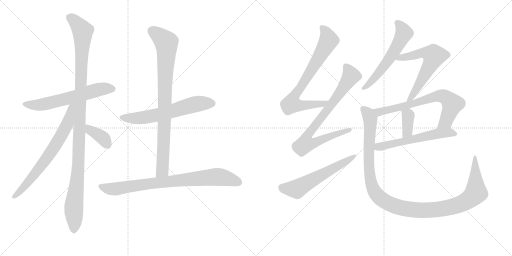
t = 0.00 s
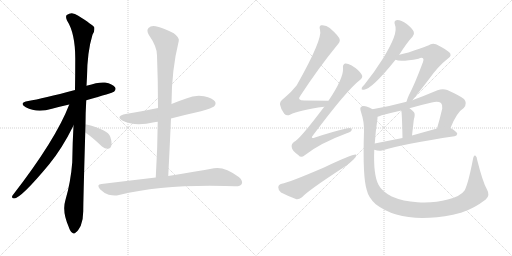
t = 2.64 s
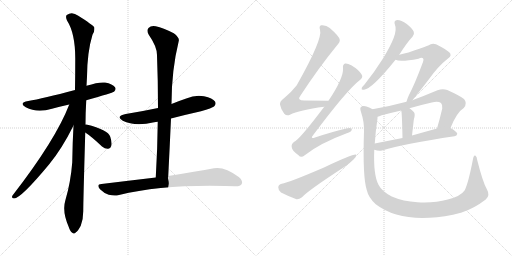
t = 5.27 s
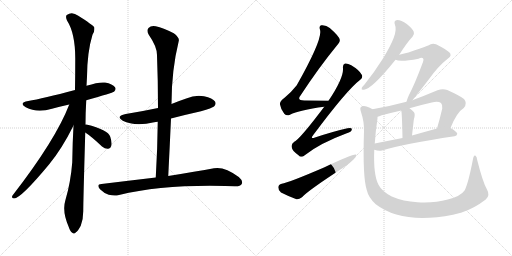
t = 7.91 s
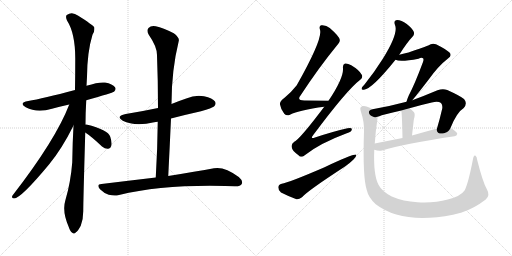
t = 10.55 s
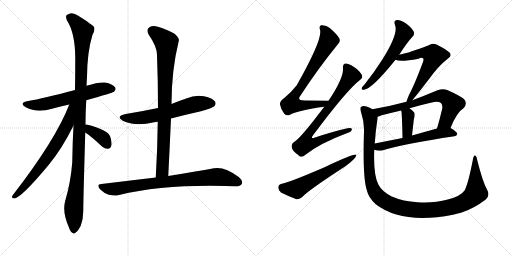
t = 13.18 s

The animated SVG that drew these frames (rendered in a browser with its animation timeline set to each time). Animation: 16 CSS @keyframes rules; one cycle of 13.18 s.

<svg version="1.1" viewBox="0 0 2048 1024" xmlns="http://www.w3.org/2000/svg">
  <g stroke="lightgray" stroke-dasharray="1,1" stroke-width="1" transform="scale(4, 4)">
    <line x1="0" y1="0" x2="256" y2="256"></line>
    <line x1="256" y1="0" x2="0" y2="256"></line>
    <line x1="128" y1="0" x2="128" y2="256"></line>
    <line x1="0" y1="128" x2="256" y2="128"></line>
    <line x1="256" y1="0" x2="512" y2="256"></line>
    <line x1="512" y1="0" x2="256" y2="256"></line>
    <line x1="384" y1="0" x2="384" y2="256"></line>
    <line x1="256" y1="128" x2="512" y2="128"></line>
  </g>
<g transform="scale(1, -1) translate(0, -850)">
   <style type="text/css">
    @keyframes keyframes0 {
      from {
       stroke: black;
       stroke-dashoffset: 610;
       stroke-width: 128;
       }
       67% {
       animation-timing-function: step-end;
       stroke: black;
       stroke-dashoffset: 0;
       stroke-width: 128;
       }
       to {
       stroke: black;
       stroke-width: 1024;
       }
       }
       #make-me-a-hanzi-animation-0 {
         animation: keyframes0 0.746419s both;
         animation-delay: 0.000000s;
         animation-timing-function: linear;
       }
    @keyframes keyframes1 {
      from {
       stroke: black;
       stroke-dashoffset: 1125;
       stroke-width: 128;
       }
       79% {
       animation-timing-function: step-end;
       stroke: black;
       stroke-dashoffset: 0;
       stroke-width: 128;
       }
       to {
       stroke: black;
       stroke-width: 1024;
       }
       }
       #make-me-a-hanzi-animation-1 {
         animation: keyframes1 1.165527s both;
         animation-delay: 0.746419s;
         animation-timing-function: linear;
       }
    @keyframes keyframes2 {
      from {
       stroke: black;
       stroke-dashoffset: 699;
       stroke-width: 128;
       }
       69% {
       animation-timing-function: step-end;
       stroke: black;
       stroke-dashoffset: 0;
       stroke-width: 128;
       }
       to {
       stroke: black;
       stroke-width: 1024;
       }
       }
       #make-me-a-hanzi-animation-2 {
         animation: keyframes2 0.818848s both;
         animation-delay: 1.911947s;
         animation-timing-function: linear;
       }
    @keyframes keyframes3 {
      from {
       stroke: black;
       stroke-dashoffset: 378;
       stroke-width: 128;
       }
       55% {
       animation-timing-function: step-end;
       stroke: black;
       stroke-dashoffset: 0;
       stroke-width: 128;
       }
       to {
       stroke: black;
       stroke-width: 1024;
       }
       }
       #make-me-a-hanzi-animation-3 {
         animation: keyframes3 0.557617s both;
         animation-delay: 2.730794s;
         animation-timing-function: linear;
       }
    @keyframes keyframes4 {
      from {
       stroke: black;
       stroke-dashoffset: 616;
       stroke-width: 128;
       }
       67% {
       animation-timing-function: step-end;
       stroke: black;
       stroke-dashoffset: 0;
       stroke-width: 128;
       }
       to {
       stroke: black;
       stroke-width: 1024;
       }
       }
       #make-me-a-hanzi-animation-4 {
         animation: keyframes4 0.751302s both;
         animation-delay: 3.288411s;
         animation-timing-function: linear;
       }
    @keyframes keyframes5 {
      from {
       stroke: black;
       stroke-dashoffset: 868;
       stroke-width: 128;
       }
       74% {
       animation-timing-function: step-end;
       stroke: black;
       stroke-dashoffset: 0;
       stroke-width: 128;
       }
       to {
       stroke: black;
       stroke-width: 1024;
       }
       }
       #make-me-a-hanzi-animation-5 {
         animation: keyframes5 0.956380s both;
         animation-delay: 4.039714s;
         animation-timing-function: linear;
       }
    @keyframes keyframes6 {
      from {
       stroke: black;
       stroke-dashoffset: 814;
       stroke-width: 128;
       }
       73% {
       animation-timing-function: step-end;
       stroke: black;
       stroke-dashoffset: 0;
       stroke-width: 128;
       }
       to {
       stroke: black;
       stroke-width: 1024;
       }
       }
       #make-me-a-hanzi-animation-6 {
         animation: keyframes6 0.912435s both;
         animation-delay: 4.996094s;
         animation-timing-function: linear;
       }
    @keyframes keyframes7 {
      from {
       stroke: black;
       stroke-dashoffset: 751;
       stroke-width: 128;
       }
       71% {
       animation-timing-function: step-end;
       stroke: black;
       stroke-dashoffset: 0;
       stroke-width: 128;
       }
       to {
       stroke: black;
       stroke-width: 1024;
       }
       }
       #make-me-a-hanzi-animation-7 {
         animation: keyframes7 0.861165s both;
         animation-delay: 5.908529s;
         animation-timing-function: linear;
       }
    @keyframes keyframes8 {
      from {
       stroke: black;
       stroke-dashoffset: 798;
       stroke-width: 128;
       }
       72% {
       animation-timing-function: step-end;
       stroke: black;
       stroke-dashoffset: 0;
       stroke-width: 128;
       }
       to {
       stroke: black;
       stroke-width: 1024;
       }
       }
       #make-me-a-hanzi-animation-8 {
         animation: keyframes8 0.899414s both;
         animation-delay: 6.769694s;
         animation-timing-function: linear;
       }
    @keyframes keyframes9 {
      from {
       stroke: black;
       stroke-dashoffset: 585;
       stroke-width: 128;
       }
       66% {
       animation-timing-function: step-end;
       stroke: black;
       stroke-dashoffset: 0;
       stroke-width: 128;
       }
       to {
       stroke: black;
       stroke-width: 1024;
       }
       }
       #make-me-a-hanzi-animation-9 {
         animation: keyframes9 0.726074s both;
         animation-delay: 7.669108s;
         animation-timing-function: linear;
       }
    @keyframes keyframes10 {
      from {
       stroke: black;
       stroke-dashoffset: 581;
       stroke-width: 128;
       }
       65% {
       animation-timing-function: step-end;
       stroke: black;
       stroke-dashoffset: 0;
       stroke-width: 128;
       }
       to {
       stroke: black;
       stroke-width: 1024;
       }
       }
       #make-me-a-hanzi-animation-10 {
         animation: keyframes10 0.722819s both;
         animation-delay: 8.395182s;
         animation-timing-function: linear;
       }
    @keyframes keyframes11 {
      from {
       stroke: black;
       stroke-dashoffset: 619;
       stroke-width: 128;
       }
       67% {
       animation-timing-function: step-end;
       stroke: black;
       stroke-dashoffset: 0;
       stroke-width: 128;
       }
       to {
       stroke: black;
       stroke-width: 1024;
       }
       }
       #make-me-a-hanzi-animation-11 {
         animation: keyframes11 0.753743s both;
         animation-delay: 9.118001s;
         animation-timing-function: linear;
       }
    @keyframes keyframes12 {
      from {
       stroke: black;
       stroke-dashoffset: 702;
       stroke-width: 128;
       }
       70% {
       animation-timing-function: step-end;
       stroke: black;
       stroke-dashoffset: 0;
       stroke-width: 128;
       }
       to {
       stroke: black;
       stroke-width: 1024;
       }
       }
       #make-me-a-hanzi-animation-12 {
         animation: keyframes12 0.821289s both;
         animation-delay: 9.871745s;
         animation-timing-function: linear;
       }
    @keyframes keyframes13 {
      from {
       stroke: black;
       stroke-dashoffset: 369;
       stroke-width: 128;
       }
       55% {
       animation-timing-function: step-end;
       stroke: black;
       stroke-dashoffset: 0;
       stroke-width: 128;
       }
       to {
       stroke: black;
       stroke-width: 1024;
       }
       }
       #make-me-a-hanzi-animation-13 {
         animation: keyframes13 0.550293s both;
         animation-delay: 10.693034s;
         animation-timing-function: linear;
       }
    @keyframes keyframes14 {
      from {
       stroke: black;
       stroke-dashoffset: 579;
       stroke-width: 128;
       }
       65% {
       animation-timing-function: step-end;
       stroke: black;
       stroke-dashoffset: 0;
       stroke-width: 128;
       }
       to {
       stroke: black;
       stroke-width: 1024;
       }
       }
       #make-me-a-hanzi-animation-14 {
         animation: keyframes14 0.721191s both;
         animation-delay: 11.243327s;
         animation-timing-function: linear;
       }
    @keyframes keyframes15 {
      from {
       stroke: black;
       stroke-dashoffset: 1188;
       stroke-width: 128;
       }
       79% {
       animation-timing-function: step-end;
       stroke: black;
       stroke-dashoffset: 0;
       stroke-width: 128;
       }
       to {
       stroke: black;
       stroke-width: 1024;
       }
       }
       #make-me-a-hanzi-animation-15 {
         animation: keyframes15 1.216797s both;
         animation-delay: 11.964518s;
         animation-timing-function: linear;
       }
</style>
<path d="M 345 449 Q 450 479 456 483 Q 466 493 460 501 Q 451 514 420 520 Q 396 523 346 507 L 300 490 Q 171 456 113 446 Q 73 439 103 421 Q 148 397 208 415 Q 241 424 277 432 L 345 449 Z" fill="lightgray"></path> 
<path d="M 342 352 Q 342 398 345 449 L 346 507 Q 347 525 348 543 Q 349 643 370 711 Q 380 727 377 741 Q 370 751 313 787 Q 288 806 267 790 Q 261 784 268 768 Q 301 717 301 616 Q 301 553 300 490 L 294 348 Q 290 278 289 201 Q 283 122 261 47 Q 248 5 275 -58 Q 281 -77 289 -81 Q 296 -88 304 -79 Q 311 -75 323 -53 Q 333 -28 333 5 Q 333 45 341 320 L 342 352 Z" fill="lightgray"></path> 
<path d="M 277 432 Q 223 291 50 68 Q 44 58 56 56 Q 83 56 196 192 Q 248 255 294 348 C 350 460 288 460 277 432 Z" fill="lightgray"></path> 
<path d="M 341 320 Q 366 304 408 264 Q 420 254 433 255 Q 442 256 445 266 Q 449 279 441 303 Q 432 331 346 352 Q 343 353 342 352 C 312 353 316 337 341 320 Z" fill="lightgray"></path> 
<path d="M 684 376 Q 741 391 804 405 Q 849 418 856 424 Q 866 434 860 444 Q 851 457 816 465 Q 780 471 745 456 Q 715 446 686 434 L 632 418 Q 571 405 503 394 Q 460 385 491 367 Q 539 343 617 361 Q 623 362 631 363 L 684 376 Z" fill="lightgray"></path> 
<path d="M 673 146 Q 679 264 684 376 L 686 434 Q 686 569 715 686 Q 719 699 695 717 Q 652 739 623 745 Q 604 749 594 738 Q 585 729 595 711 Q 629 662 628 628 Q 632 528 632 418 L 631 363 Q 630 257 623 140 C 621 110 671 116 673 146 Z" fill="lightgray"></path> 
<path d="M 623 140 Q 521 128 406 114 Q 384 113 400 93 Q 416 77 435 71 Q 459 65 476 70 Q 650 112 901 106 Q 920 106 939 105 Q 961 104 967 114 Q 973 127 955 142 Q 898 185 856 177 Q 786 164 673 146 L 623 140 Z" fill="lightgray"></path> 
<path d="M 1314 447 Q 1262 448 1217 448 Q 1186 448 1202 468 Q 1277 582 1346 666 Q 1361 682 1359 691 Q 1358 704 1319 738 Q 1304 751 1285 749 Q 1275 746 1280 731 Q 1292 695 1187 509 Q 1168 484 1137 458 Q 1118 445 1120 432 Q 1123 413 1137 395 Q 1147 385 1160 391 Q 1196 410 1297 423 C 1327 427 1344 446 1314 447 Z" fill="lightgray"></path> 
<path d="M 1297 423 Q 1200 294 1177 283 Q 1164 274 1167 261 Q 1168 248 1194 229 Q 1204 217 1219 229 Q 1279 277 1387 317 Q 1406 323 1407 331 Q 1410 341 1390 337 Q 1332 324 1260 300 Q 1239 293 1253 310 Q 1388 491 1441 531 Q 1453 541 1447 551 Q 1437 570 1405 589 Q 1389 598 1380 596 Q 1370 592 1372 577 Q 1375 538 1314 447 L 1297 423 Z" fill="lightgray"></path> 
<path d="M 1127 115 Q 1114 112 1113 101 Q 1113 88 1124 80 Q 1149 67 1186 53 Q 1196 52 1208 61 Q 1232 88 1380 184 Q 1399 197 1414 212 Q 1426 222 1425 231 Q 1418 237 1296 180 Q 1154 119 1127 115 Z" fill="lightgray"></path> 
<path d="M 1597 631 Q 1630 683 1650 703 Q 1659 712 1655 723 Q 1651 735 1627 754 Q 1605 770 1589 770 Q 1573 769 1580 750 Q 1595 717 1530 613 Q 1500 565 1458 512 Q 1449 503 1447 498 Q 1444 489 1456 491 Q 1489 495 1582 611 L 1597 631 Z" fill="lightgray"></path> 
<path d="M 1649 449 Q 1668 471 1714 531 Q 1753 586 1792 616 Q 1810 628 1797 641 Q 1784 653 1744 673 Q 1728 679 1713 668 Q 1704 664 1634 640 Q 1618 636 1597 631 C 1568 624 1553 619 1582 611 Q 1600 601 1674 615 Q 1686 621 1692 617 Q 1696 613 1692 602 Q 1658 511 1635 468 Q 1628 452 1626 443 C 1617 414 1630 426 1649 449 Z" fill="lightgray"></path> 
<path d="M 1802 338 Q 1827 401 1855 418 Q 1871 437 1856 454 Q 1840 467 1789 490 Q 1771 497 1750 489 Q 1698 467 1649 449 L 1626 443 Q 1559 425 1490 413 C 1460 408 1482 374 1510 383 Q 1516 384 1527 389 Q 1566 399 1605 408 L 1638 417 Q 1683 430 1727 440 Q 1752 447 1764 438 Q 1771 431 1769 416 Q 1759 373 1748 336 C 1740 307 1790 310 1802 338 Z" fill="lightgray"></path> 
<path d="M 1605 408 Q 1608 399 1610 298 C 1611 268 1645 278 1648 308 Q 1652 342 1655 370 Q 1662 394 1656 401 Q 1647 411 1638 417 C 1614 434 1599 437 1605 408 Z" fill="lightgray"></path> 
<path d="M 1497 251 Q 1515 245 1528 248 Q 1619 275 1818 305 Q 1828 306 1829 315 Q 1829 322 1802 338 C 1788 347 1777 344 1748 336 Q 1694 321 1648 308 L 1610 298 Q 1549 286 1499 276 C 1470 270 1468 259 1497 251 Z" fill="lightgray"></path> 
<path d="M 1947 94 Q 1931 122 1909 209 Q 1908 224 1901 228 Q 1895 231 1892 214 Q 1874 120 1859 89 Q 1843 65 1791 52 Q 1737 37 1670 41 Q 1613 44 1567 64 Q 1527 85 1514 111 Q 1493 150 1497 251 L 1499 276 Q 1502 324 1510 376 Q 1510 380 1510 383 C 1512 403 1512 403 1490 413 Q 1480 420 1466 424 Q 1453 428 1445 423 Q 1438 419 1444 402 Q 1457 363 1456 326 Q 1450 142 1467 90 Q 1474 59 1503 33 Q 1608 -48 1812 -9 Q 1827 -5 1844 -1 Q 1895 15 1943 52 Q 1962 68 1947 94 Z" fill="lightgray"></path> 
      <clipPath id="make-me-a-hanzi-clip-0">
      <path d="M 345 449 Q 450 479 456 483 Q 466 493 460 501 Q 451 514 420 520 Q 396 523 346 507 L 300 490 Q 171 456 113 446 Q 73 439 103 421 Q 148 397 208 415 Q 241 424 277 432 L 345 449 Z" fill="lightgray"></path>
      </clipPath>
      <path clip-path="url(#make-me-a-hanzi-clip-0)" d="M 104 435 L 128 430 L 179 434 L 405 494 L 449 494 " fill="none" id="make-me-a-hanzi-animation-0" stroke-dasharray="482 964" stroke-linecap="round"></path>

      <clipPath id="make-me-a-hanzi-clip-1">
      <path d="M 342 352 Q 342 398 345 449 L 346 507 Q 347 525 348 543 Q 349 643 370 711 Q 380 727 377 741 Q 370 751 313 787 Q 288 806 267 790 Q 261 784 268 768 Q 301 717 301 616 Q 301 553 300 490 L 294 348 Q 290 278 289 201 Q 283 122 261 47 Q 248 5 275 -58 Q 281 -77 289 -81 Q 296 -88 304 -79 Q 311 -75 323 -53 Q 333 -28 333 5 Q 333 45 341 320 L 342 352 Z" fill="lightgray"></path>
      </clipPath>
      <path clip-path="url(#make-me-a-hanzi-clip-1)" d="M 280 781 L 308 757 L 331 716 L 314 187 L 295 24 L 295 -68 " fill="none" id="make-me-a-hanzi-animation-1" stroke-dasharray="997 1994" stroke-linecap="round"></path>

      <clipPath id="make-me-a-hanzi-clip-2">
      <path d="M 277 432 Q 223 291 50 68 Q 44 58 56 56 Q 83 56 196 192 Q 248 255 294 348 C 350 460 288 460 277 432 Z" fill="lightgray"></path>
      </clipPath>
      <path clip-path="url(#make-me-a-hanzi-clip-2)" d="M 294 430 L 285 423 L 269 351 L 222 269 L 129 140 L 57 64 " fill="none" id="make-me-a-hanzi-animation-2" stroke-dasharray="571 1142" stroke-linecap="round"></path>

      <clipPath id="make-me-a-hanzi-clip-3">
      <path d="M 341 320 Q 366 304 408 264 Q 420 254 433 255 Q 442 256 445 266 Q 449 279 441 303 Q 432 331 346 352 Q 343 353 342 352 C 312 353 316 337 341 320 Z" fill="lightgray"></path>
      </clipPath>
      <path clip-path="url(#make-me-a-hanzi-clip-3)" d="M 344 347 L 356 342 L 360 330 L 409 300 L 432 269 " fill="none" id="make-me-a-hanzi-animation-3" stroke-dasharray="250 500" stroke-linecap="round"></path>

      <clipPath id="make-me-a-hanzi-clip-4">
      <path d="M 684 376 Q 741 391 804 405 Q 849 418 856 424 Q 866 434 860 444 Q 851 457 816 465 Q 780 471 745 456 Q 715 446 686 434 L 632 418 Q 571 405 503 394 Q 460 385 491 367 Q 539 343 617 361 Q 623 362 631 363 L 684 376 Z" fill="lightgray"></path>
      </clipPath>
      <path clip-path="url(#make-me-a-hanzi-clip-4)" d="M 494 382 L 528 377 L 585 381 L 784 434 L 847 436 " fill="none" id="make-me-a-hanzi-animation-4" stroke-dasharray="488 976" stroke-linecap="round"></path>

      <clipPath id="make-me-a-hanzi-clip-5">
      <path d="M 673 146 Q 679 264 684 376 L 686 434 Q 686 569 715 686 Q 719 699 695 717 Q 652 739 623 745 Q 604 749 594 738 Q 585 729 595 711 Q 629 662 628 628 Q 632 528 632 418 L 631 363 Q 630 257 623 140 C 621 110 671 116 673 146 Z" fill="lightgray"></path>
      </clipPath>
      <path clip-path="url(#make-me-a-hanzi-clip-5)" d="M 610 726 L 643 702 L 666 674 L 651 186 L 649 168 L 628 148 " fill="none" id="make-me-a-hanzi-animation-5" stroke-dasharray="740 1480" stroke-linecap="round"></path>

      <clipPath id="make-me-a-hanzi-clip-6">
      <path d="M 623 140 Q 521 128 406 114 Q 384 113 400 93 Q 416 77 435 71 Q 459 65 476 70 Q 650 112 901 106 Q 920 106 939 105 Q 961 104 967 114 Q 973 127 955 142 Q 898 185 856 177 Q 786 164 673 146 L 623 140 Z" fill="lightgray"></path>
      </clipPath>
      <path clip-path="url(#make-me-a-hanzi-clip-6)" d="M 403 103 L 458 94 L 644 121 L 866 142 L 903 138 L 954 121 " fill="none" id="make-me-a-hanzi-animation-6" stroke-dasharray="686 1372" stroke-linecap="round"></path>

      <clipPath id="make-me-a-hanzi-clip-7">
      <path d="M 1314 447 Q 1262 448 1217 448 Q 1186 448 1202 468 Q 1277 582 1346 666 Q 1361 682 1359 691 Q 1358 704 1319 738 Q 1304 751 1285 749 Q 1275 746 1280 731 Q 1292 695 1187 509 Q 1168 484 1137 458 Q 1118 445 1120 432 Q 1123 413 1137 395 Q 1147 385 1160 391 Q 1196 410 1297 423 C 1327 427 1344 446 1314 447 Z" fill="lightgray"></path>
      </clipPath>
      <path clip-path="url(#make-me-a-hanzi-clip-7)" d="M 1290 738 L 1309 710 L 1313 684 L 1172 455 L 1166 434 L 1192 428 L 1285 432 L 1307 443 " fill="none" id="make-me-a-hanzi-animation-7" stroke-dasharray="623 1246" stroke-linecap="round"></path>

      <clipPath id="make-me-a-hanzi-clip-8">
      <path d="M 1297 423 Q 1200 294 1177 283 Q 1164 274 1167 261 Q 1168 248 1194 229 Q 1204 217 1219 229 Q 1279 277 1387 317 Q 1406 323 1407 331 Q 1410 341 1390 337 Q 1332 324 1260 300 Q 1239 293 1253 310 Q 1388 491 1441 531 Q 1453 541 1447 551 Q 1437 570 1405 589 Q 1389 598 1380 596 Q 1370 592 1372 577 Q 1375 538 1314 447 L 1297 423 Z" fill="lightgray"></path>
      </clipPath>
      <path clip-path="url(#make-me-a-hanzi-clip-8)" d="M 1385 584 L 1404 547 L 1343 455 L 1237 319 L 1229 281 L 1262 280 L 1399 331 " fill="none" id="make-me-a-hanzi-animation-8" stroke-dasharray="670 1340" stroke-linecap="round"></path>

      <clipPath id="make-me-a-hanzi-clip-9">
      <path d="M 1127 115 Q 1114 112 1113 101 Q 1113 88 1124 80 Q 1149 67 1186 53 Q 1196 52 1208 61 Q 1232 88 1380 184 Q 1399 197 1414 212 Q 1426 222 1425 231 Q 1418 237 1296 180 Q 1154 119 1127 115 Z" fill="lightgray"></path>
      </clipPath>
      <path clip-path="url(#make-me-a-hanzi-clip-9)" d="M 1129 100 L 1187 94 L 1423 227 " fill="none" id="make-me-a-hanzi-animation-9" stroke-dasharray="457 914" stroke-linecap="round"></path>

      <clipPath id="make-me-a-hanzi-clip-10">
      <path d="M 1597 631 Q 1630 683 1650 703 Q 1659 712 1655 723 Q 1651 735 1627 754 Q 1605 770 1589 770 Q 1573 769 1580 750 Q 1595 717 1530 613 Q 1500 565 1458 512 Q 1449 503 1447 498 Q 1444 489 1456 491 Q 1489 495 1582 611 L 1597 631 Z" fill="lightgray"></path>
      </clipPath>
      <path clip-path="url(#make-me-a-hanzi-clip-10)" d="M 1589 758 L 1607 739 L 1616 718 L 1600 685 L 1530 576 L 1476 514 L 1454 498 " fill="none" id="make-me-a-hanzi-animation-10" stroke-dasharray="453 906" stroke-linecap="round"></path>

      <clipPath id="make-me-a-hanzi-clip-11">
      <path d="M 1649 449 Q 1668 471 1714 531 Q 1753 586 1792 616 Q 1810 628 1797 641 Q 1784 653 1744 673 Q 1728 679 1713 668 Q 1704 664 1634 640 Q 1618 636 1597 631 C 1568 624 1553 619 1582 611 Q 1600 601 1674 615 Q 1686 621 1692 617 Q 1696 613 1692 602 Q 1658 511 1635 468 Q 1628 452 1626 443 C 1617 414 1630 426 1649 449 Z" fill="lightgray"></path>
      </clipPath>
      <path clip-path="url(#make-me-a-hanzi-clip-11)" d="M 1588 615 L 1660 628 L 1688 639 L 1715 637 L 1736 627 L 1724 595 L 1672 503 L 1631 447 " fill="none" id="make-me-a-hanzi-animation-11" stroke-dasharray="491 982" stroke-linecap="round"></path>

      <clipPath id="make-me-a-hanzi-clip-12">
      <path d="M 1802 338 Q 1827 401 1855 418 Q 1871 437 1856 454 Q 1840 467 1789 490 Q 1771 497 1750 489 Q 1698 467 1649 449 L 1626 443 Q 1559 425 1490 413 C 1460 408 1482 374 1510 383 Q 1516 384 1527 389 Q 1566 399 1605 408 L 1638 417 Q 1683 430 1727 440 Q 1752 447 1764 438 Q 1771 431 1769 416 Q 1759 373 1748 336 C 1740 307 1790 310 1802 338 Z" fill="lightgray"></path>
      </clipPath>
      <path clip-path="url(#make-me-a-hanzi-clip-12)" d="M 1498 411 L 1517 402 L 1657 436 L 1751 466 L 1776 464 L 1810 434 L 1784 364 L 1755 341 " fill="none" id="make-me-a-hanzi-animation-12" stroke-dasharray="574 1148" stroke-linecap="round"></path>

      <clipPath id="make-me-a-hanzi-clip-13">
      <path d="M 1605 408 Q 1608 399 1610 298 C 1611 268 1645 278 1648 308 Q 1652 342 1655 370 Q 1662 394 1656 401 Q 1647 411 1638 417 C 1614 434 1599 437 1605 408 Z" fill="lightgray"></path>
      </clipPath>
      <path clip-path="url(#make-me-a-hanzi-clip-13)" d="M 1611 407 L 1633 384 L 1630 324 L 1613 312 " fill="none" id="make-me-a-hanzi-animation-13" stroke-dasharray="241 482" stroke-linecap="round"></path>

      <clipPath id="make-me-a-hanzi-clip-14">
      <path d="M 1497 251 Q 1515 245 1528 248 Q 1619 275 1818 305 Q 1828 306 1829 315 Q 1829 322 1802 338 C 1788 347 1777 344 1748 336 Q 1694 321 1648 308 L 1610 298 Q 1549 286 1499 276 C 1470 270 1468 259 1497 251 Z" fill="lightgray"></path>
      </clipPath>
      <path clip-path="url(#make-me-a-hanzi-clip-14)" d="M 1507 256 L 1514 263 L 1755 316 L 1801 320 L 1820 314 " fill="none" id="make-me-a-hanzi-animation-14" stroke-dasharray="451 902" stroke-linecap="round"></path>

      <clipPath id="make-me-a-hanzi-clip-15">
      <path d="M 1947 94 Q 1931 122 1909 209 Q 1908 224 1901 228 Q 1895 231 1892 214 Q 1874 120 1859 89 Q 1843 65 1791 52 Q 1737 37 1670 41 Q 1613 44 1567 64 Q 1527 85 1514 111 Q 1493 150 1497 251 L 1499 276 Q 1502 324 1510 376 Q 1510 380 1510 383 C 1512 403 1512 403 1490 413 Q 1480 420 1466 424 Q 1453 428 1445 423 Q 1438 419 1444 402 Q 1457 363 1456 326 Q 1450 142 1467 90 Q 1474 59 1503 33 Q 1608 -48 1812 -9 Q 1827 -5 1844 -1 Q 1895 15 1943 52 Q 1962 68 1947 94 Z" fill="lightgray"></path>
      </clipPath>
      <path clip-path="url(#make-me-a-hanzi-clip-15)" d="M 1453 414 L 1473 394 L 1481 373 L 1474 228 L 1483 125 L 1498 83 L 1510 67 L 1556 35 L 1616 16 L 1706 9 L 1796 20 L 1861 43 L 1904 79 L 1900 222 " fill="none" id="make-me-a-hanzi-animation-15" stroke-dasharray="1060 2120" stroke-linecap="round"></path>

</g>
</svg>
